Dataset: cropped_dataset (GitHub, vkerem0/visionfortress). Classes: demoman, engineer, heavy, medic, pyro, scout, sniper, soldier, spy.

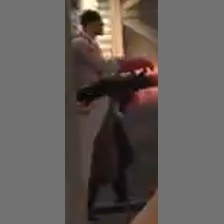
Label: medic

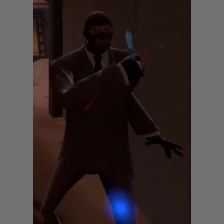
Label: spy

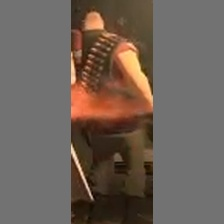
Label: heavy

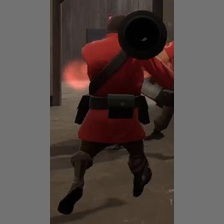
Label: soldier

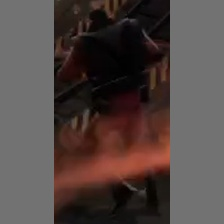
Label: demoman

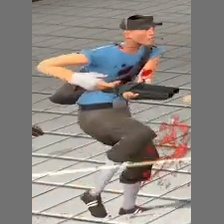
Label: scout
